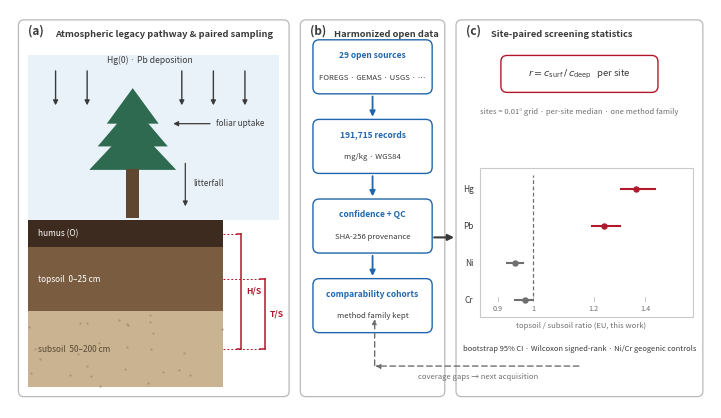

Write the Python code that produced this figure. (Note: this script raises an exception after producing the figure.)
# Figure 1 v4: chemistry-journal style three-panel methods figure.
# (a) atmospheric legacy pathway + paired sampling scene, (b) harmonized data flow,
# (c) site-paired statistics with real-number forest preview. Deterministic.
import numpy as np
import matplotlib
matplotlib.use('Agg')
import matplotlib.pyplot as plt
from matplotlib.patches import FancyBboxPatch, FancyArrowPatch, Rectangle, Polygon

OUT = '/mnt/nas/data/lyf/hackathon/gga-acquisition-coverage-v12/research-products/paper-demo-20260817/'
INK = '#3a3a3a'; BLUE = '#2166ac'; RED = '#b2182b'; GREY = '#6f6f6f'
SKY = '#eaf2f9'; HUMUS = '#3d2b1f'; TOPS = '#7a5c40'; SUBS = '#c9b391'
GREEN = '#2d6a4f'; TRUNK = '#5e4630'

fig, ax = plt.subplots(figsize=(7.2, 4.05))
ax.set_xlim(0, 100); ax.set_ylim(0, 56); ax.axis('off')

def frame(x, y, w, h):
    ax.add_patch(FancyBboxPatch((x, y), w, h, boxstyle='round,pad=0,rounding_size=0.8',
                                facecolor='white', edgecolor='#b9b9b9', linewidth=0.9, zorder=1))

def panel_letter(x, y, s):
    ax.text(x, y, s, fontsize=8.5, weight='bold', color=INK, ha='left', va='top', zorder=6)

def arrow(p1, p2, lw=1.1, color=INK, style='-|>', ls='solid', ms=8, z=5):
    ax.add_patch(FancyArrowPatch(p1, p2, arrowstyle=style, mutation_scale=ms, linewidth=lw,
                                 color=color, linestyle=ls, shrinkA=0.4, shrinkB=0.4, zorder=z))

# ================= panel (a): pathway + paired sampling =================
frame(1.2, 1.6, 38.6, 53.0)
panel_letter(2.6, 54.0, '(a)')
ax.text(6.4, 52.6, 'Atmospheric legacy pathway & paired sampling', fontsize=6.7,
        weight='bold', color=INK, ha='left', va='center')

# sky
ax.add_patch(Rectangle((2.6, 26.5), 35.8, 23.2, facecolor=SKY, edgecolor='none', zorder=1.5))
# deposition arrows
for xd in (6.5, 11.0, 24.5, 29.0, 33.5):
    arrow((xd, 47.5), (xd, 42.5), lw=1.0, color=INK, ms=7, z=4)
ax.text(20.0, 48.9, 'Hg(0) \u00b7 Pb deposition', fontsize=6.2, color=INK,
        ha='center', va='center', zorder=4)

# flat conifer tree (three triangles + trunk)
for i, (w2, yb, yt) in enumerate([(6.2, 33.5, 40.0), (5.0, 36.8, 42.6), (3.7, 40.0, 45.0)]):
    ax.add_patch(Polygon([(17.5 - w2, yb), (17.5 + w2, yb), (17.5, yt)],
                         closed=True, facecolor=GREEN, edgecolor='none', zorder=3))
ax.add_patch(Rectangle((16.6, 26.7), 1.8, 6.9, facecolor=TRUNK, edgecolor='none', zorder=3))
# foliar uptake + litterfall annotations
arrow((28.6, 40.0), (23.2, 40.0), lw=0.9, color=INK, ms=7, z=4)
ax.text(29.4, 40.0, 'foliar uptake', fontsize=5.9, color=INK, ha='left', va='center', zorder=4)
arrow((25.0, 34.5), (25.0, 28.3), lw=0.9, color=INK, ms=7, z=4)
ax.text(26.1, 31.6, 'litterfall', fontsize=5.9, color=INK, ha='left', va='center', zorder=4)

# soil profile (x 2.6-30.4); humus dark on top, subsoil light at bottom
ax.add_patch(Rectangle((2.6, 22.6), 27.8, 3.9, facecolor=HUMUS, edgecolor='none', zorder=2))
ax.add_patch(Rectangle((2.6, 13.6), 27.8, 9.0, facecolor=TOPS, edgecolor='none', zorder=2))
ax.add_patch(Rectangle((2.6, 3.0), 27.8, 10.6, facecolor=SUBS, edgecolor='none', zorder=2))
# subtle speckles in subsoil
rng = np.random.default_rng(7)
for _ in range(28):
    ax.plot(2.6 + 27.8 * rng.random(), 3.0 + 10.2 * rng.random(), '.', ms=1.1,
            color='#a89275', zorder=2.5)
ax.text(4.0, 24.5, 'humus (O)', fontsize=6.0, color='white', ha='left', va='center', zorder=4)
ax.text(4.0, 18.1, 'topsoil  0\u201325 cm', fontsize=6.0, color='white', ha='left', va='center', zorder=4)
ax.text(4.0, 8.3, 'subsoil  50\u2013200 cm', fontsize=6.0, color='#5a4a35', ha='left', va='center', zorder=4)

# paired-ratio brackets: both denominators point to subsoil
for xb, ytop, lab in ((33.0, 24.5, 'H/S'), (36.4, 18.1, 'T/S')):
    ax.plot([xb, xb], [8.3, ytop], color=RED, lw=1.1, zorder=4)
    ax.plot([xb - 0.7, xb], [ytop, ytop], color=RED, lw=1.1, zorder=4)
    ax.plot([xb - 0.7, xb], [8.3, 8.3], color=RED, lw=1.1, zorder=4)
    ax.text(xb + 0.7, (8.3 + ytop) / 2, lab, fontsize=6.2, color=RED, weight='bold',
            ha='left', va='center', zorder=4)
ax.plot([30.4, 32.3], [24.5, 24.5], color=RED, lw=0.7, ls=(0, (2, 2)), zorder=3)
ax.plot([30.4, 35.7], [18.1, 18.1], color=RED, lw=0.7, ls=(0, (2, 2)), zorder=3)
ax.plot([30.4, 35.7], [8.3, 8.3], color=RED, lw=0.7, ls=(0, (2, 2)), zorder=3)

# ================= panel (b): harmonized data =================
frame(41.4, 1.6, 20.6, 53.0)
panel_letter(42.8, 54.0, '(b)')
ax.text(46.2, 52.6, 'Harmonized open data', fontsize=6.7, weight='bold', color=INK,
        ha='left', va='center')
bboxes = [
    ('29 open sources', 'FOREGS \u00b7 GEMAS \u00b7 USGS \u00b7 \u2026'),
    ('191,715 records', 'mg/kg \u00b7 WGS84'),
    ('confidence + QC', 'SHA-256 provenance'),
    ('comparability cohorts', 'method family kept'),
]
BY, BH, BG = 44.2, 7.6, 3.6
for i, (t1, t2) in enumerate(bboxes):
    yy = BY - i * (BH + BG)
    ax.add_patch(FancyBboxPatch((43.2, yy), 17.0, BH, boxstyle='round,pad=0,rounding_size=0.9',
                                facecolor='white', edgecolor=BLUE, linewidth=1.0, zorder=3))
    ax.text(51.7, yy + BH - 2.2, t1, fontsize=6.1, weight='bold', color=BLUE,
            ha='center', va='center', zorder=4)
    ax.text(51.7, yy + 2.3, t2, fontsize=5.6, color=INK, ha='center', va='center', zorder=4)
    if i < 3:
        arrow((51.7, yy - 0.3), (51.7, yy - BG + 0.3), lw=1.3, color=BLUE, ms=8)

# handoff arrow (b) -> (c)
arrow((60.4, 24.0), (63.4, 24.0), lw=1.5, color=INK, ms=9)

# ================= panel (c): statistics + preview =================
frame(63.6, 1.6, 35.2, 53.0)
panel_letter(65.0, 54.0, '(c)')
ax.text(68.6, 52.6, 'Site-paired screening statistics', fontsize=6.7, weight='bold',
        color=INK, ha='left', va='center')

# formula + design chips
ax.add_patch(FancyBboxPatch((70.0, 44.4), 22.4, 5.2, boxstyle='round,pad=0,rounding_size=0.9',
                            facecolor='white', edgecolor=RED, linewidth=1.0, zorder=3))
ax.text(81.2, 47.0, r'$r = c_{\mathrm{surf}} \, / \, c_{\mathrm{deep}}$   per site',
        fontsize=6.8, color=INK, ha='center', va='center', zorder=4)
ax.text(81.2, 41.7, 'sites = 0.01\u00b0 grid \u00b7 per-site median \u00b7 one method family',
        fontsize=5.5, color=GREY, ha='center', va='center', zorder=4)

# mini forest plot with real EU numbers (log2 scale)
fx0, fx1 = 67.4, 95.4
r_lo, r_hi = 0.86, 1.55
def fx(r):
    return fx0 + (np.log2(r) - np.log2(r_lo)) / (np.log2(r_hi) - np.log2(r_lo)) * (fx1 - fx0)
fy0, fy1 = 13.4, 37.4
ax.add_patch(Rectangle((fx0 - 0.4, fy0 - 0.6), fx1 - fx0 + 2.4, fy1 - fy0 - 3.0,
                       facecolor='white', edgecolor='#c9c9c9', lw=0.8, zorder=2))
ax.plot([fx(1.0), fx(1.0)], [fy0 + 2.4, fy1 - 4.6], color=GREY, lw=0.9, ls=(0, (3, 2)), zorder=3)
rows = [('Hg', 1.364, 1.303, 1.444, RED), ('Pb', 1.239, 1.194, 1.299, RED),
        ('Ni', 0.947, 0.926, 0.970, GREY), ('Cr', 0.976, 0.947, 1.000, GREY)]
for i, (el, m, lo, hi, c) in enumerate(rows):
    yy = fy1 - 6.6 - i * 5.2
    ax.plot([fx(lo), fx(hi)], [yy, yy], color=c, lw=1.5, zorder=4)
    ax.plot(fx(m), yy, 'o', ms=3.6, color=c, zorder=5)
    ax.text(fx0 - 1.3, yy, el, fontsize=6.0, color=INK, ha='right', va='center', zorder=4)
for tv in (0.9, 1.0, 1.2, 1.4):
    ax.text(fx(tv), fy0 + 0.6, f'{tv:g}', fontsize=5.2, color=GREY, ha='center', va='center', zorder=4)
    ax.plot([fx(tv), fx(tv)], [fy0 + 1.6, fy0 + 2.2], color='#c9c9c9', lw=0.7, zorder=3)
ax.text((fx0 + fx1) / 2, fy0 - 2.2 + 0.4, 'topsoil / subsoil ratio (EU, this work)',
        fontsize=5.5, color=GREY, ha='center', va='center', zorder=4)
ax.text(81.2, 8.3, 'bootstrap 95% CI \u00b7 Wilcoxon signed-rank \u00b7 Ni/Cr geogenic controls',
        fontsize=5.4, color=INK, ha='center', va='center', zorder=4)

# feedback loop (c) -> (b)
arrow((81.2, 5.9), (52.0, 5.9), lw=1.0, color=GREY, ls=(0, (4, 2.6)), ms=7)
arrow((52.0, 5.9), (52.0, 12.6), lw=1.0, color=GREY, ls=(0, (4, 2.6)), ms=7)
ax.text(66.8, 4.4, 'coverage gaps \u2192 next acquisition', fontsize=5.5, color=GREY,
        ha='center', va='center', zorder=4)

fig.tight_layout(pad=0.25)
fig.savefig(OUT + 'fig0_pipeline.pdf')
fig.savefig(OUT + 'fig0_pipeline.png', dpi=220)
print('fig0 v4 done')
